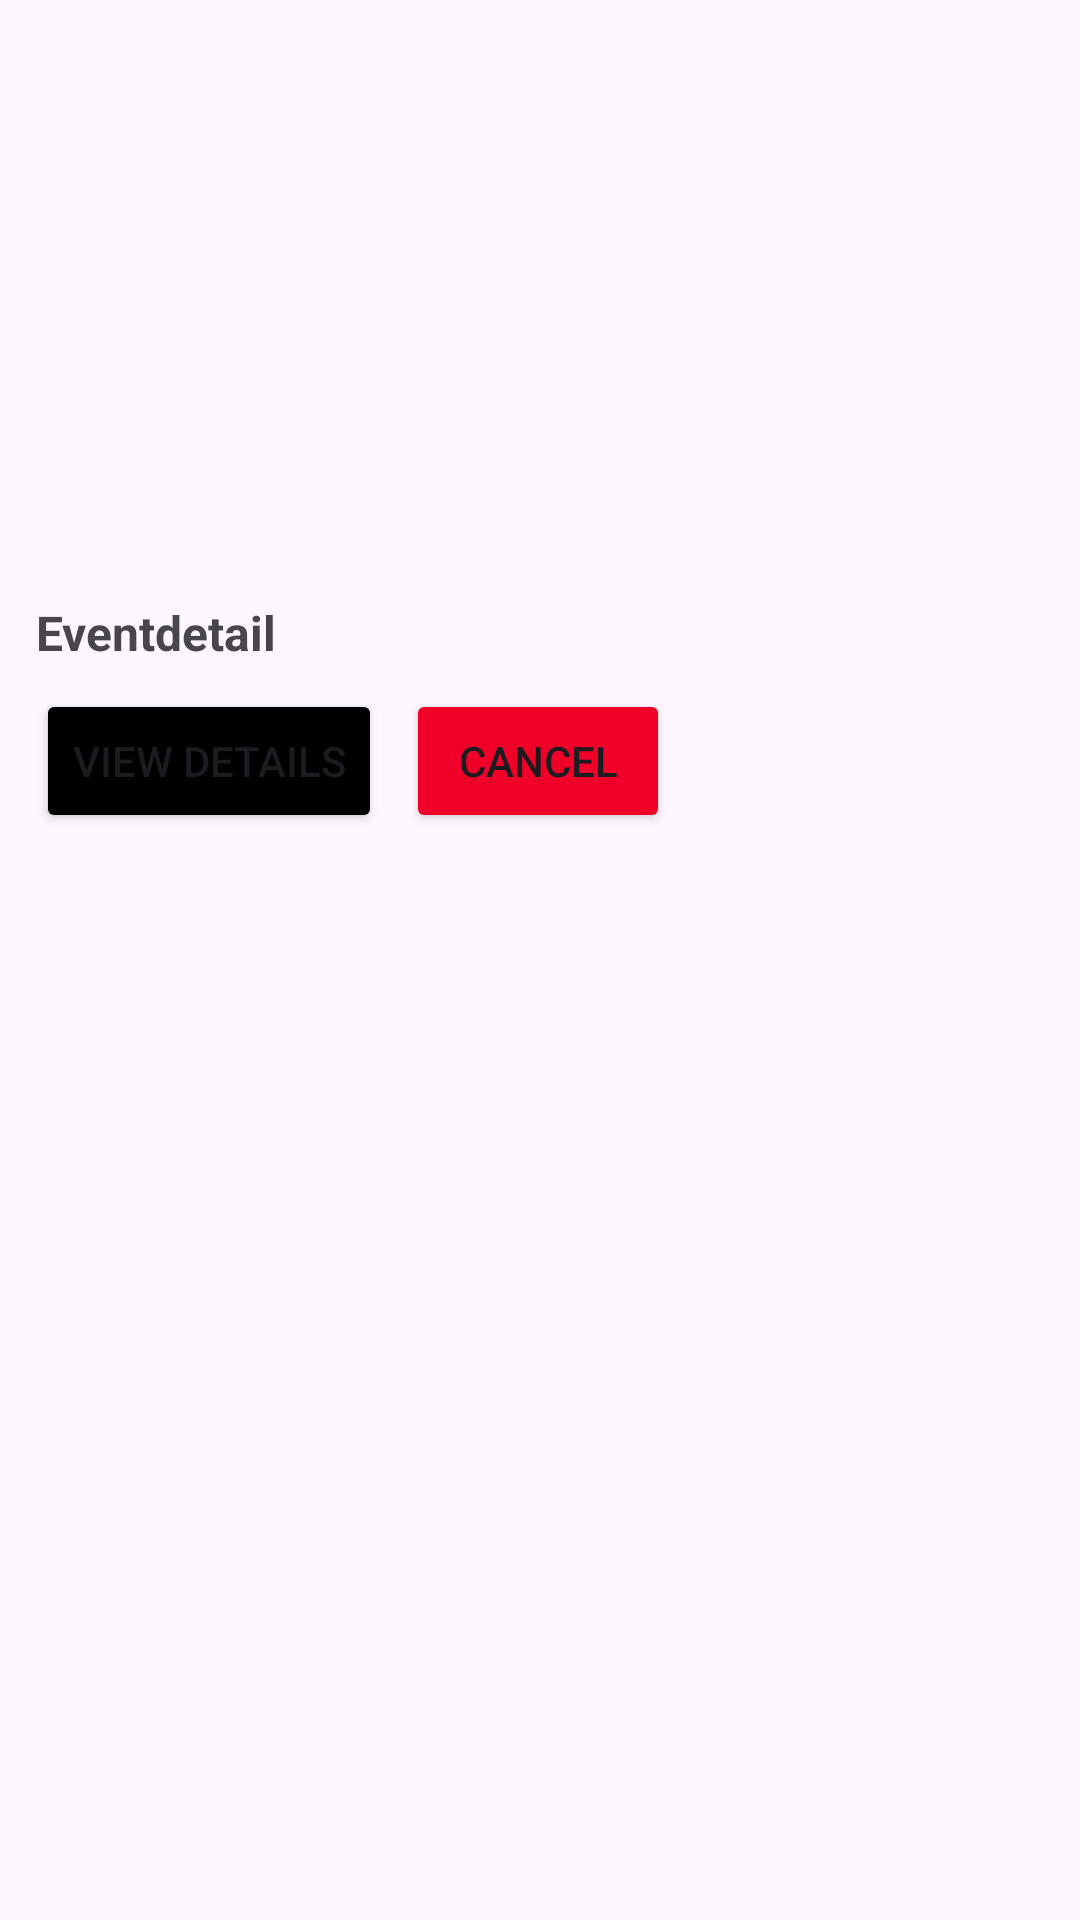

This screen was rendered from an Android layout file. Write that file and the resources it references.
<!-- AndroidManifest.xml: application theme Theme.Project_Part_3 -->
<!-- res/layout/entrant_main_item_event.xml -->
<?xml version="1.0" encoding="utf-8"?>
<androidx.constraintlayout.widget.ConstraintLayout xmlns:android="http://schemas.android.com/apk/res/android"
    xmlns:app="http://schemas.android.com/apk/res-auto"
    xmlns:tools="http://schemas.android.com/tools"
    android:layout_width="match_parent"
    android:layout_height="wrap_content"
    android:padding="12dp">

    <ImageView
        android:id="@+id/img"
        android:layout_width="0dp"
        android:layout_height="180dp"
        android:scaleType="fitCenter"
        app:layout_constraintTop_toTopOf="parent"
        app:layout_constraintStart_toStartOf="parent"
        app:layout_constraintEnd_toEndOf="parent" />

    <TextView
        android:id="@+id/title"
        android:layout_width="0dp"
        android:layout_height="wrap_content"
        android:text="Eventdetail"
        android:textSize="16sp"
        android:textStyle="bold"
        android:layout_marginTop="8dp"
        app:layout_constraintTop_toBottomOf="@id/img"
        app:layout_constraintStart_toStartOf="parent"
        app:layout_constraintEnd_toEndOf="parent" />

    <Button
        android:id="@+id/btnPrimary"
        android:layout_width="wrap_content"
        android:layout_height="wrap_content"
        android:layout_marginTop="8dp"
        android:backgroundTint="#000000"
        android:text="View Details"
        app:layout_constraintTop_toBottomOf="@id/title"
        app:layout_constraintStart_toStartOf="parent"
        />

    <Button
        android:id="@+id/btnSecondary"
        android:layout_width="wrap_content"
        android:layout_height="wrap_content"
        android:layout_marginStart="8dp"
        android:layout_marginTop="8dp"
        android:backgroundTint="#F00028"
        android:text="Cancel"
        app:layout_constraintTop_toBottomOf="@id/title"
        app:layout_constraintStart_toEndOf="@id/btnPrimary"
        />


</androidx.constraintlayout.widget.ConstraintLayout>
<!-- resources referenced by this layout -->
<resources>
  <style name="Theme.Project_Part_3" parent="Base.Theme.Project_Part_3" />
  <style name="Base.Theme.Project_Part_3" parent="Theme.Material3.DayNight.NoActionBar">
          
          
      </style>
</resources>
